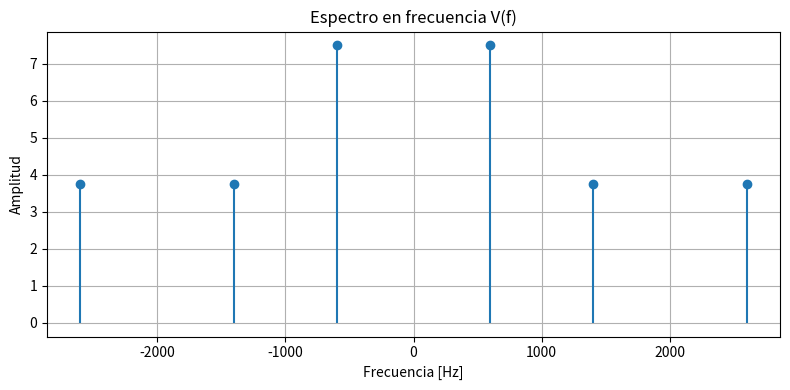

Here is the Python script that generated this plot:
import numpy as np
import matplotlib.pyplot as plt

# --- Frecuencias de los deltas (en Hz) ---
f = np.array([-2600, -1400, -600, 600, 1400, 2600])

# --- Amplitudes correspondientes ---
A = np.array([15/4, 15/4, 15/2, 15/2, 15/4, 15/4])

# --- Gráfico del espectro en frecuencia ---
plt.figure(figsize=(8, 4))
plt.stem(f, A, basefmt=" ")
plt.title("Espectro en frecuencia V(f)")
plt.xlabel("Frecuencia [Hz]")
plt.ylabel("Amplitud")
plt.grid(True)
plt.tight_layout()
plt.show()
